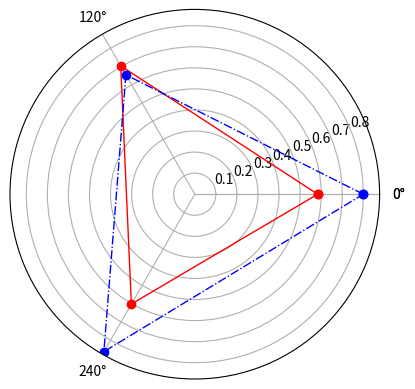

This figure's Python source: (Note: this script raises an exception after producing the figure.)
#!/usr/local/bin/python2.7
# -*- coding: utf-8 -*-
import numpy as np
import matplotlib.pyplot as plt
import time

def doCompScore(Labels, act_data, pref_data):
    """
    绘制综合指标（雷达图）
    :param Labels: 标题
    :param act_data: 实际值
    :param pref_data: 参考值
    :return: 图文件路径
    """
    angles = np.linspace(0, 2*np.pi, len(Labels), endpoint=False)
    data = np.concatenate((act_data, [act_data[0]]))
    max_data = np.concatenate((pref_data, [pref_data[0]]))
    angles = np.concatenate((angles, [angles[0]]))

    fig = plt.figure()
    ax = fig.add_subplot(111, polar=True)
    ax.plot(angles, data, 'ro-', linewidth=1)
    ax.plot(angles, max_data, 'bo-.', linewidth=1)
    ax.set_thetagrids(angles * 180/np.pi, Labels )
    ax.fill(angles, data, facecolor='r', alpha=0.25)
    ax.fill(angles, max_data, facecolor='g', alpha=0.25)
    ax.set_rlim(0,1)

    ax.grid(True)
    _fn = 'pic/%s-compscore.png' % time.time()
    plt.savefig(_fn, dpi=75)
    return _fn

if __name__ == '__main__':

    doCompScore(['任务指标','出勤指标','计划指标'],(0.5833,0.7035,0.6023),(0.8,0.6544,0.8634))
